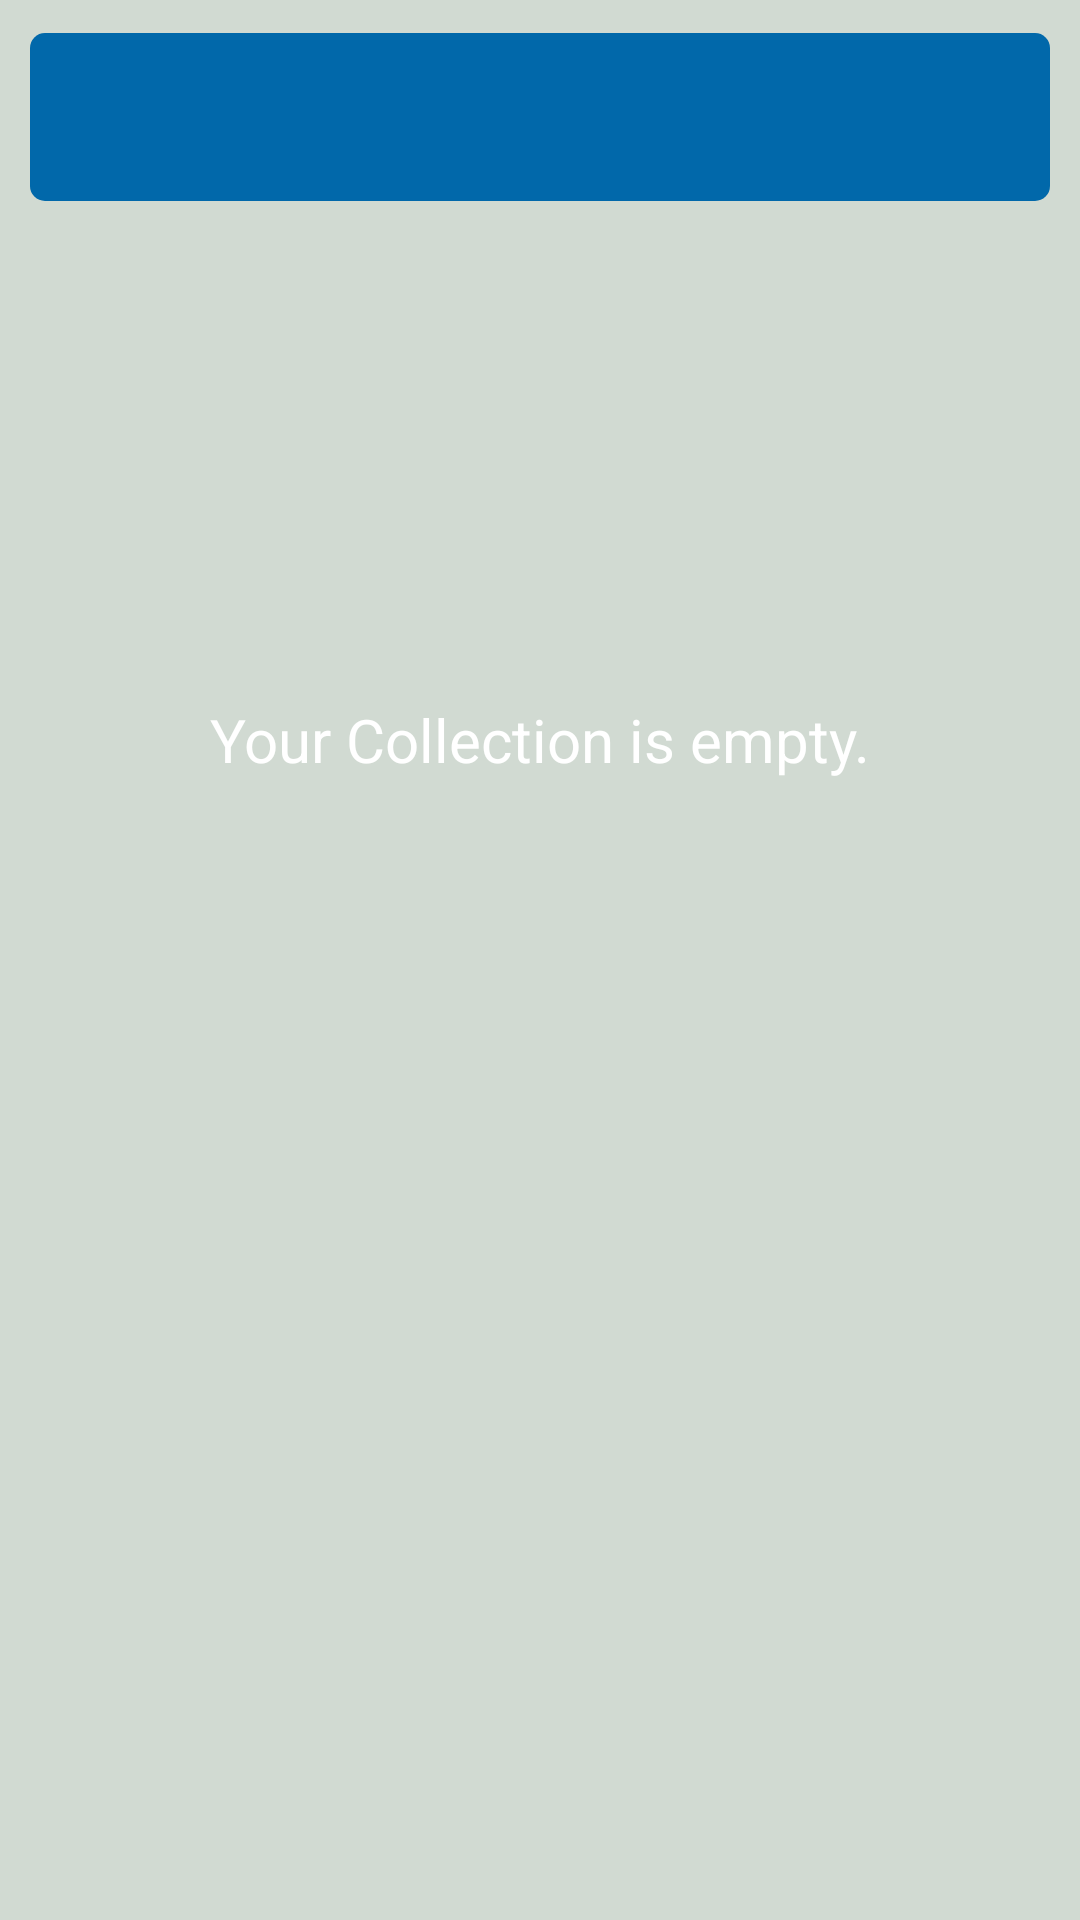

Here is an Android app screen rendered from its layout file. Give the layout XML and the strings, colors and styles it references.
<!-- AndroidManifest.xml: application theme AppTheme -->
<!-- res/layout/activity_view_user_collection.xml -->
<?xml version="1.0" encoding="utf-8"?>
<RelativeLayout xmlns:android="http://schemas.android.com/apk/res/android"
    xmlns:app="http://schemas.android.com/apk/res-auto"
    xmlns:tools="http://schemas.android.com/tools"
    android:layout_width="match_parent"
    android:layout_height="match_parent"
    android:background="@color/colorLightGray"
    tools:context="com.inc.hope.bookworm101.ViewUserCollection">


    <android.support.v7.widget.Toolbar
        android:id="@+id/toolbar2"
        android:layout_marginTop="11dp"
        android:layout_width="340dp"
        android:layout_height="wrap_content"
        android:paddingEnd="16dp"
        android:paddingStart="16dp"
        android:background="@drawable/tv_capsule"
        android:minHeight="?attr/actionBarSize"
        android:theme="?attr/actionBarTheme"
        app:titleTextAppearance="@style/Toolbar.TitleText"
        android:layout_alignParentTop="true"
        android:layout_centerHorizontal="true" />

    <ImageView
        android:id="@+id/iv_empty"
        android:layout_width="wrap_content"
        android:layout_height="wrap_content"
        android:layout_marginTop="134dp"
        app:srcCompat="@drawable/ic_collections_white_48dp"
        android:layout_below="@+id/toolbar2"
        android:layout_centerHorizontal="true" />

    <TextView
        android:id="@+id/textView4"
        android:layout_width="wrap_content"
        android:layout_height="wrap_content"
        android:layout_marginTop="32dp"
        android:text="Your Collection is empty."
        android:textSize="20sp"
        android:textColor="@color/white"
        android:layout_below="@+id/iv_empty"
        android:layout_centerHorizontal="true" />

    <android.support.v7.widget.RecyclerView
        android:id="@+id/rv_collection"
        android:layout_width="match_parent"
        android:layout_height="match_parent"
        android:layout_alignStart="@+id/toolbar2"
        android:layout_below="@+id/toolbar2"
        android:layout_marginTop="13dp"
        android:layout_alignEnd="@+id/toolbar2" />



</RelativeLayout>
<!-- resources referenced by this layout -->
<resources>
  <color name="colorLightGray">#D1DAD2</color>
  <color name="white">#FFFFFF</color>
  <!-- drawable tv_capsule (drawable) -->
  <?xml version="1.0" encoding="utf-8"?>
  <shape xmlns:android="http://schemas.android.com/apk/res/android"
      android:shape="rectangle">
      <corners android:radius="5dp"/> 
      <solid android:color="@color/colorPrimaryDark"/> 
  
  </shape>
  <style name="Toolbar.TitleText" parent="TextAppearance.Widget.AppCompat.Toolbar.Title">
          <item name="android:textSize">18sp</item>
      </style>
  <style name="AppTheme" parent="Theme.AppCompat.Light.DarkActionBar">
          
          <item name="colorPrimary">@color/colorPrimary</item>
          <item name="colorPrimaryDark">@color/colorPrimaryDark</item>
          <item name="colorAccent">@color/colorAccent</item>
          <item name="windowActionBar">false</item>
          <item name="windowNoTitle">true</item>
      </style>
  <color name="colorPrimaryDark">#0168AA</color>
  <color name="colorPrimary">#3F51B5</color>
  <color name="colorAccent">#FF4081</color>
</resources>
